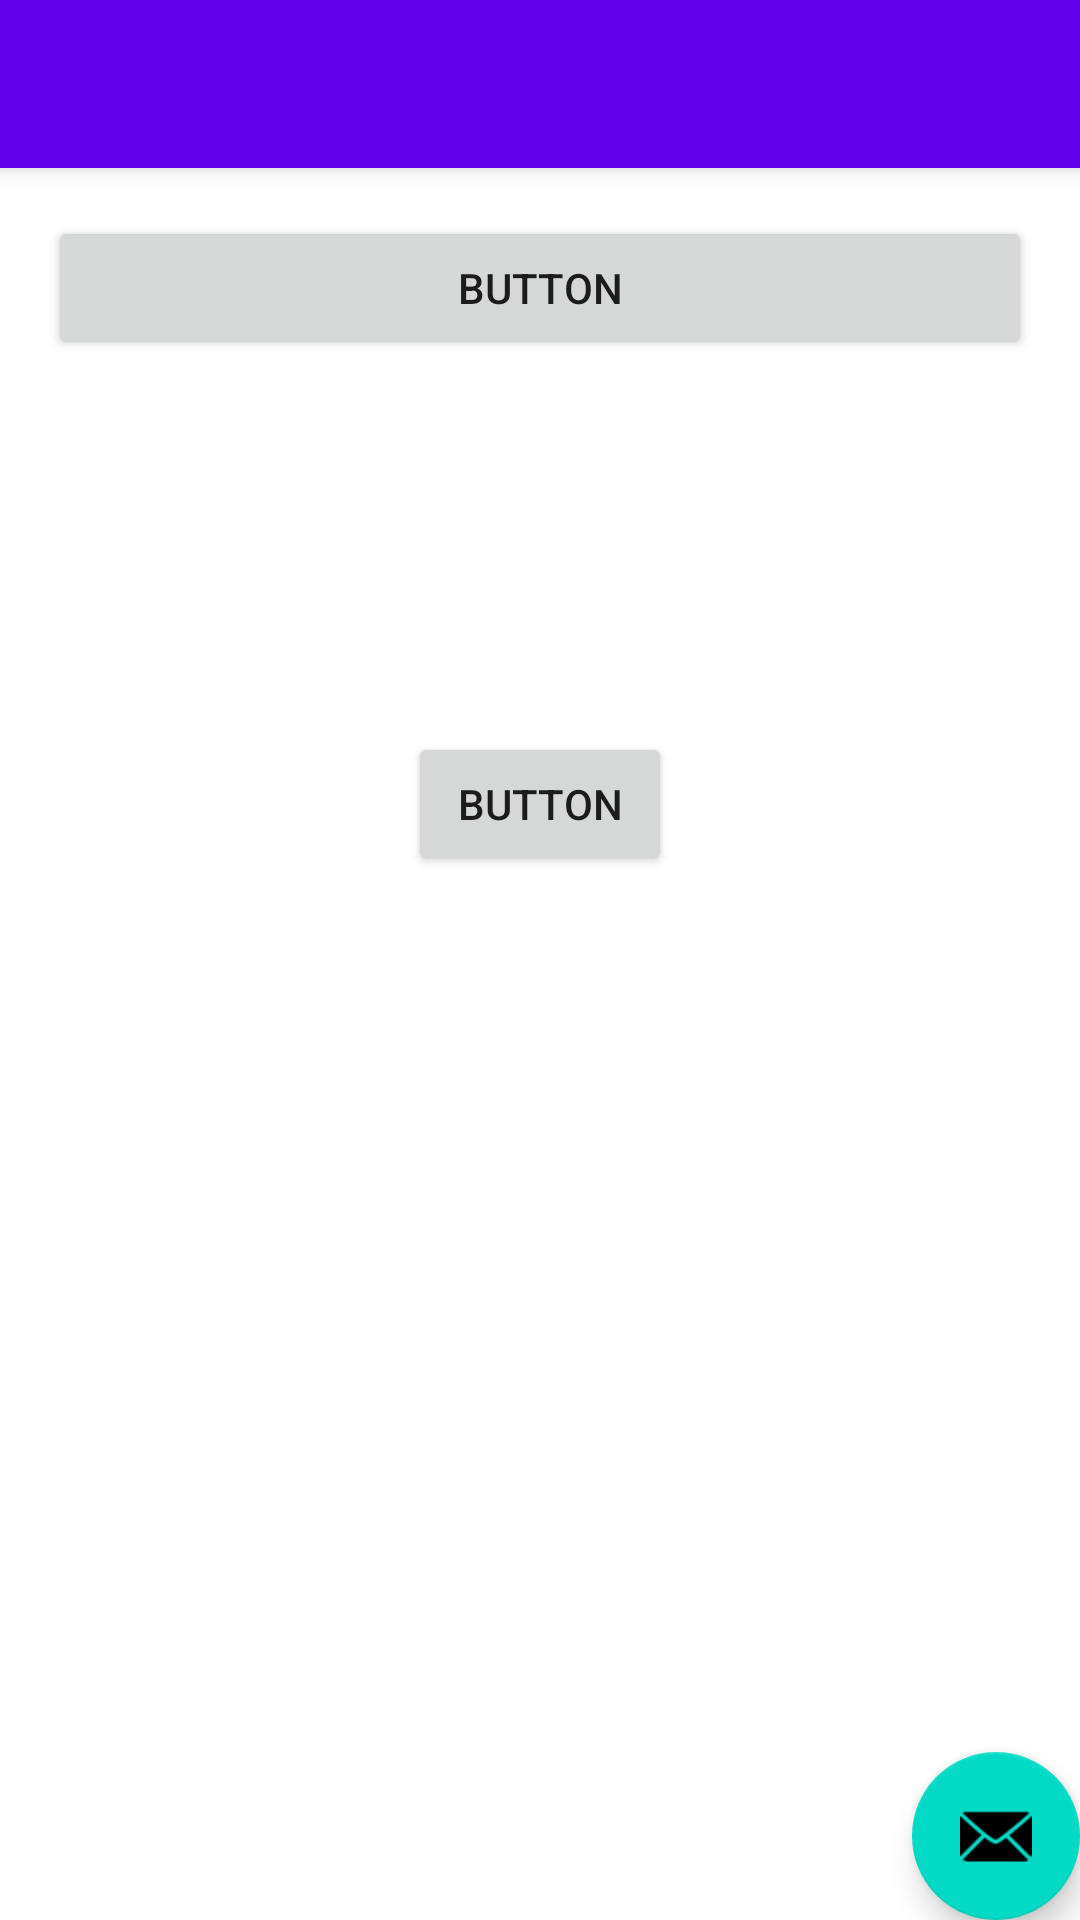

Reconstruct the res/layout file that produces this screen, plus the resources it refers to.
<!-- AndroidManifest.xml: activity theme Theme.AndroidDev2019UI.NoActionBar -->
<!-- res/layout/activity_main.xml -->
<?xml version="1.0" encoding="utf-8"?>
<androidx.coordinatorlayout.widget.CoordinatorLayout xmlns:android="http://schemas.android.com/apk/res/android"
    xmlns:app="http://schemas.android.com/apk/res-auto"
    xmlns:tools="http://schemas.android.com/tools"
    android:layout_width="match_parent"
    android:layout_height="match_parent"
    tools:context=".MainActivity">

    <com.google.android.material.appbar.AppBarLayout
        android:layout_width="match_parent"
        android:layout_height="wrap_content"
        android:theme="@style/Theme.AndroidDev2019UI.AppBarOverlay">

        <androidx.appcompat.widget.Toolbar
            android:id="@+id/toolbar"
            android:layout_width="match_parent"
            android:layout_height="?attr/actionBarSize"
            android:background="?attr/colorPrimary"
            app:popupTheme="@style/Theme.AndroidDev2019UI.PopupOverlay" />

    </com.google.android.material.appbar.AppBarLayout>

    <include layout="@layout/content_main" />

    <com.google.android.material.floatingactionbutton.FloatingActionButton
        android:id="@+id/fab"
        android:layout_width="wrap_content"
        android:layout_height="wrap_content"
        android:layout_gravity="bottom|end"
        android:layout_margin="@dimen/fab_margin"
        app:srcCompat="@android:drawable/ic_dialog_email" />

</androidx.coordinatorlayout.widget.CoordinatorLayout>
<!-- res/layout/content_main.xml (included above) -->
<?xml version="1.0" encoding="utf-8"?>
<androidx.constraintlayout.widget.ConstraintLayout
    xmlns:android="http://schemas.android.com/apk/res/android"
    xmlns:app="http://schemas.android.com/apk/res-auto"
    xmlns:tools="http://schemas.android.com/tools"
    android:layout_width="match_parent"
    android:layout_height="match_parent"
    app:layout_behavior="@string/appbar_scrolling_view_behavior"
    tools:showIn="@layout/activity_main"
    tools:context=".MainActivity"
    android:padding="16dp">


    <Button
        android:id="@+id/button"
        android:layout_width="0dp"
        android:layout_height="wrap_content"
        android:text="Button"
        app:layout_constraintEnd_toEndOf="parent"
        app:layout_constraintStart_toStartOf="parent"
        app:layout_constraintTop_toTopOf="parent"/>

    <Button
        android:id="@+id/button2"
        android:layout_width="wrap_content"
        android:layout_height="wrap_content"
        android:layout_marginTop="124dp"
        android:text="Button"
        app:layout_constraintEnd_toEndOf="parent"
        app:layout_constraintStart_toStartOf="parent"
        app:layout_constraintTop_toBottomOf="@+id/button" />
</androidx.constraintlayout.widget.ConstraintLayout>
<!-- resources referenced by this layout -->
<resources>
  <style name="Theme.AndroidDev2019UI.AppBarOverlay" parent="ThemeOverlay.AppCompat.Dark.ActionBar" />
  <style name="Theme.AndroidDev2019UI.PopupOverlay" parent="ThemeOverlay.AppCompat.Light" />
  <style name="Theme.AndroidDev2019UI.NoActionBar">
          <item name="windowActionBar">false</item>
          <item name="windowNoTitle">true</item>
      </style>
</resources>
